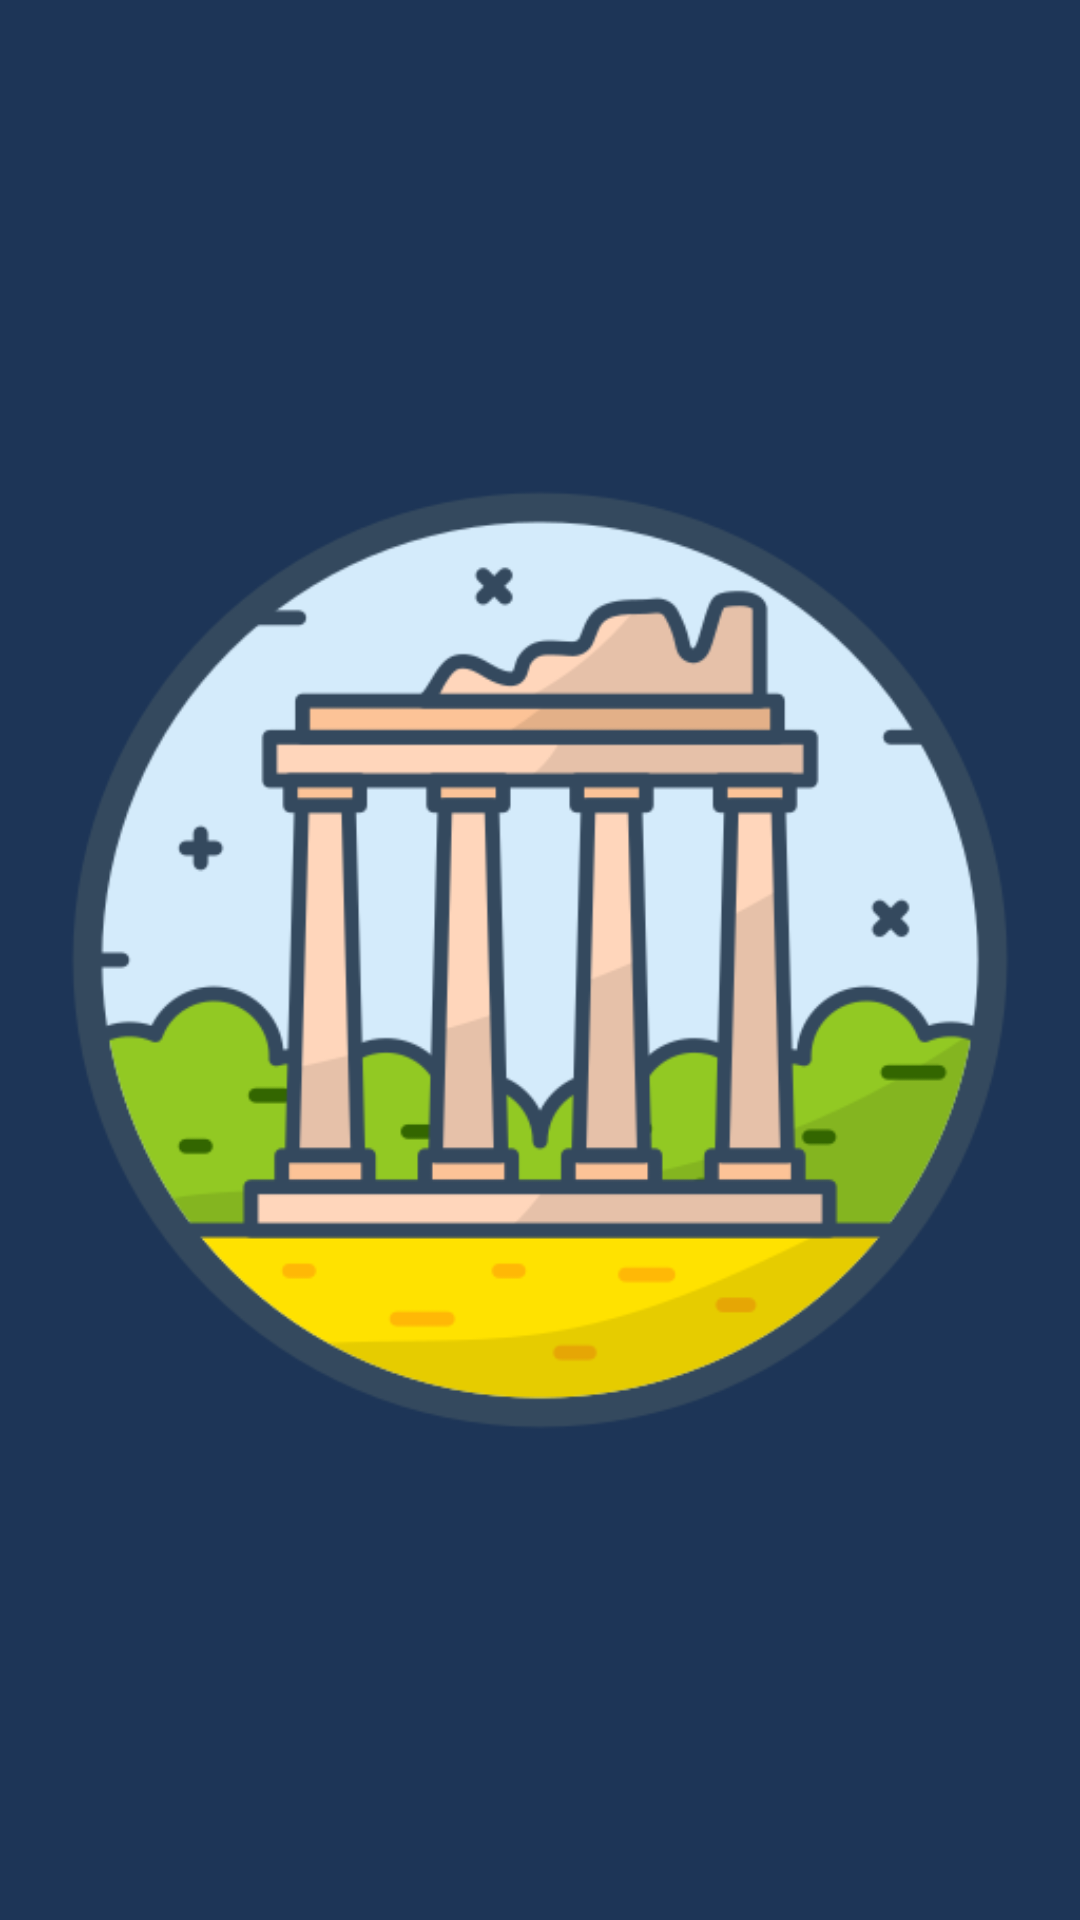

Android layout source for this screen:
<!-- AndroidManifest.xml: application theme Theme.StajPostDemo -->
<!-- res/layout/activity_splash_screen.xml -->
<?xml version="1.0" encoding="utf-8"?>
<androidx.constraintlayout.widget.ConstraintLayout xmlns:android="http://schemas.android.com/apk/res/android"
    xmlns:app="http://schemas.android.com/apk/res-auto"
    xmlns:tools="http://schemas.android.com/tools"
    android:layout_width="match_parent"
    android:layout_height="match_parent"
    android:background="#1d3557"
    tools:context=".SplashScreen">

    <ImageView
        android:layout_width="wrap_content"
        android:layout_height="wrap_content"
        android:src="@drawable/ephesus"
        app:layout_constraintBottom_toBottomOf="parent"
        app:layout_constraintEnd_toEndOf="parent"
        app:layout_constraintStart_toStartOf="parent"
        app:layout_constraintTop_toTopOf="parent" />

</androidx.constraintlayout.widget.ConstraintLayout>
<!-- resources referenced by this layout -->
<resources>
  <!-- drawable ephesus: png bitmap (drawable-v24, 43737 bytes) -->
  <style name="Theme.StajPostDemo" parent="Theme.MaterialComponents.DayNight.DarkActionBar">
          
          <item name="colorPrimary">@color/purple_500</item>
          <item name="colorPrimaryVariant">@color/purple_700</item>
          <item name="colorOnPrimary">@color/white</item>
          
          <item name="colorSecondary">@color/teal_200</item>
          <item name="colorSecondaryVariant">@color/teal_700</item>
          <item name="colorOnSecondary">@color/black</item>
          
          <item name="android:statusBarColor">?attr/colorPrimaryVariant</item>
          
      </style>
  <color name="purple_500">#1d3557</color>
  <color name="purple_700">#1d3557</color>
  <color name="white">#FFFFFFFF</color>
  <color name="teal_200">#FF03DAC5</color>
  <color name="teal_700">#FF018786</color>
  <color name="black">#FF000000</color>
</resources>
